Run: headless pygame with SDL's dummy video driver; simulated clock (each Clock.tick advances the game by its frame time, no real sleeping); random seed 0; keys injected as events and as key.get_pressed() state; no mouse input.
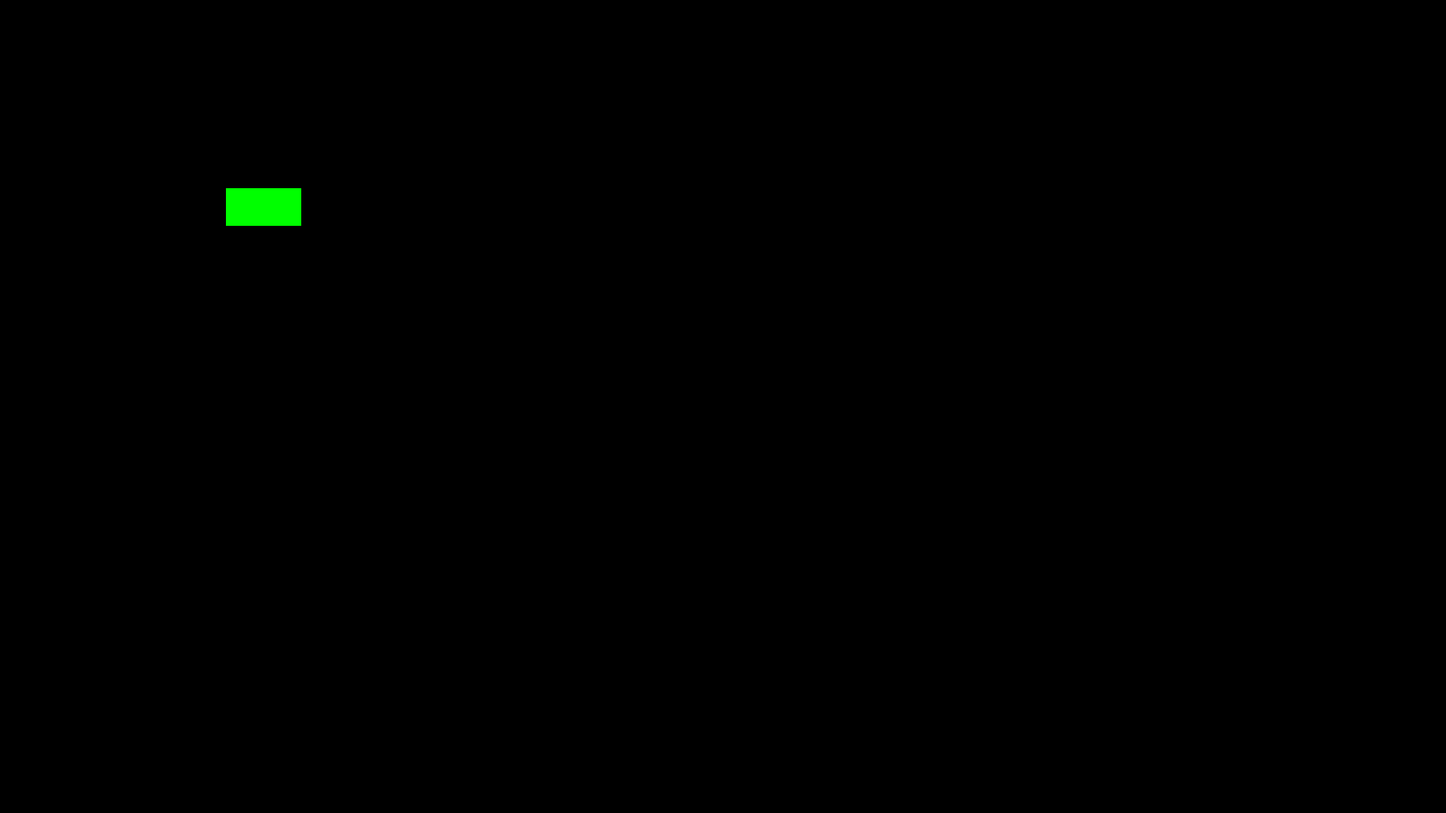
Frame 1 of 4 · flips 1–60 · no input
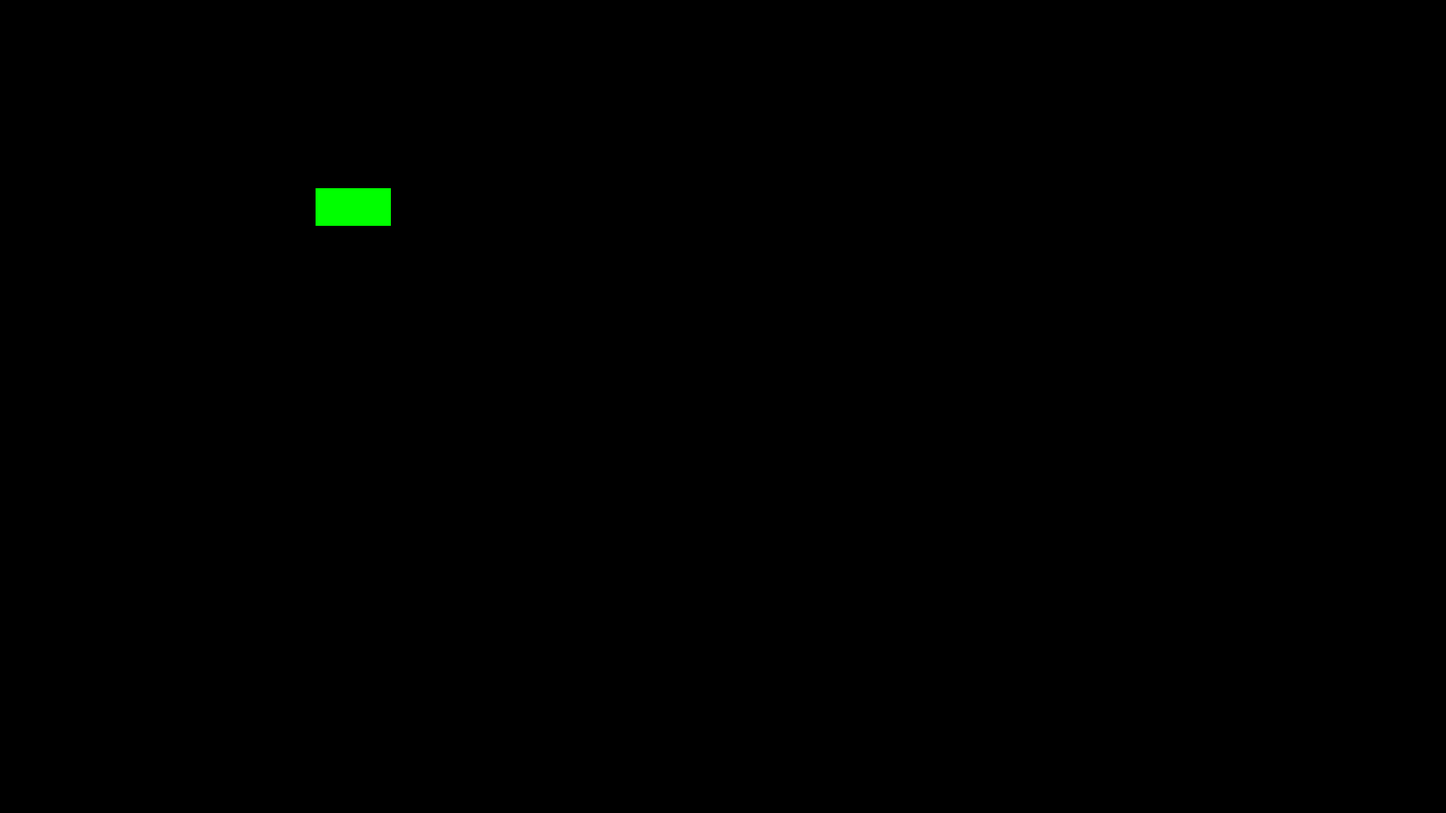
Frame 2 of 4 · flips 61–180 · tapped SPACE, RETURN · held RIGHT (→), D
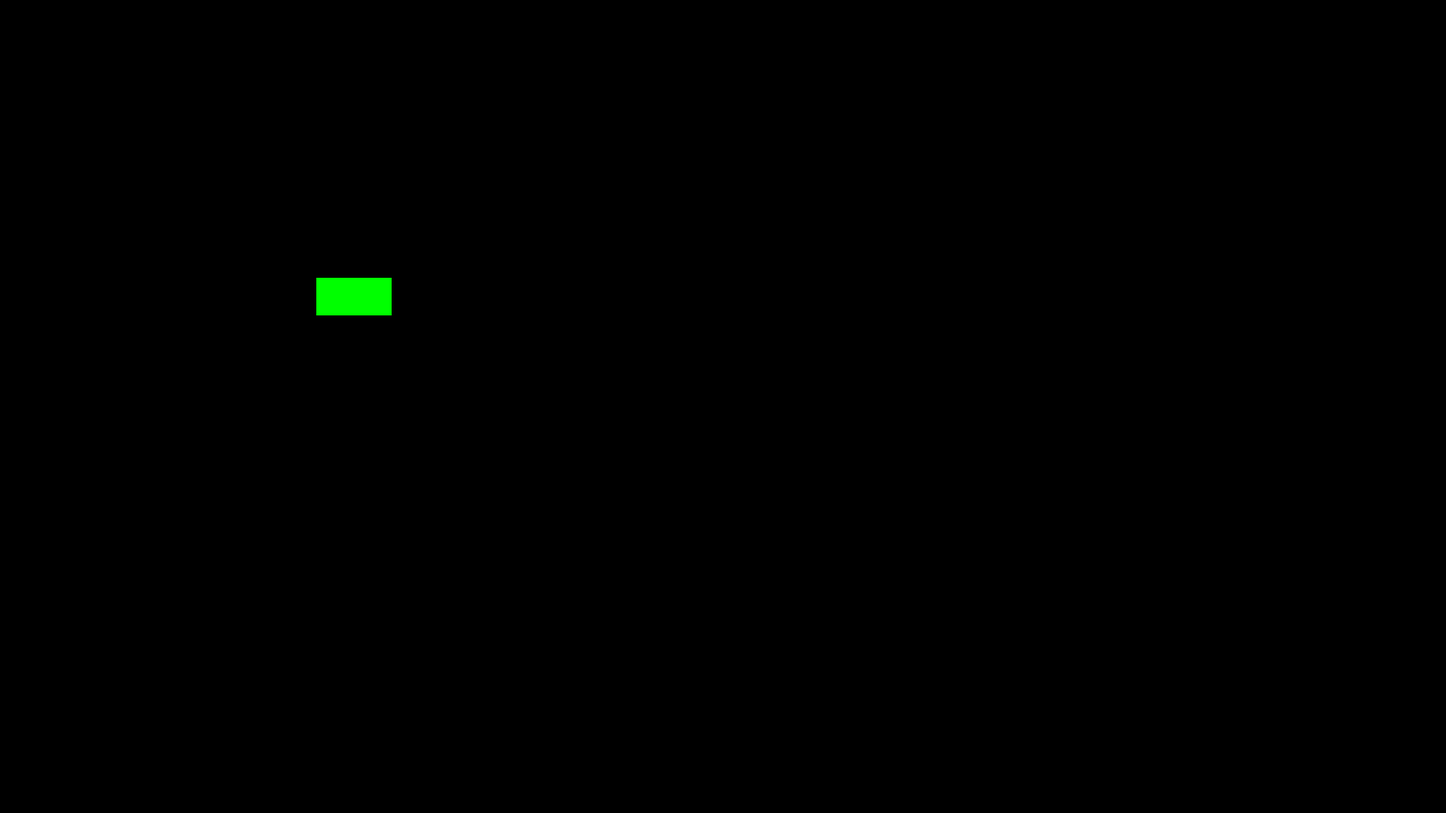
Frame 3 of 4 · flips 181–300 · held DOWN (↓), S
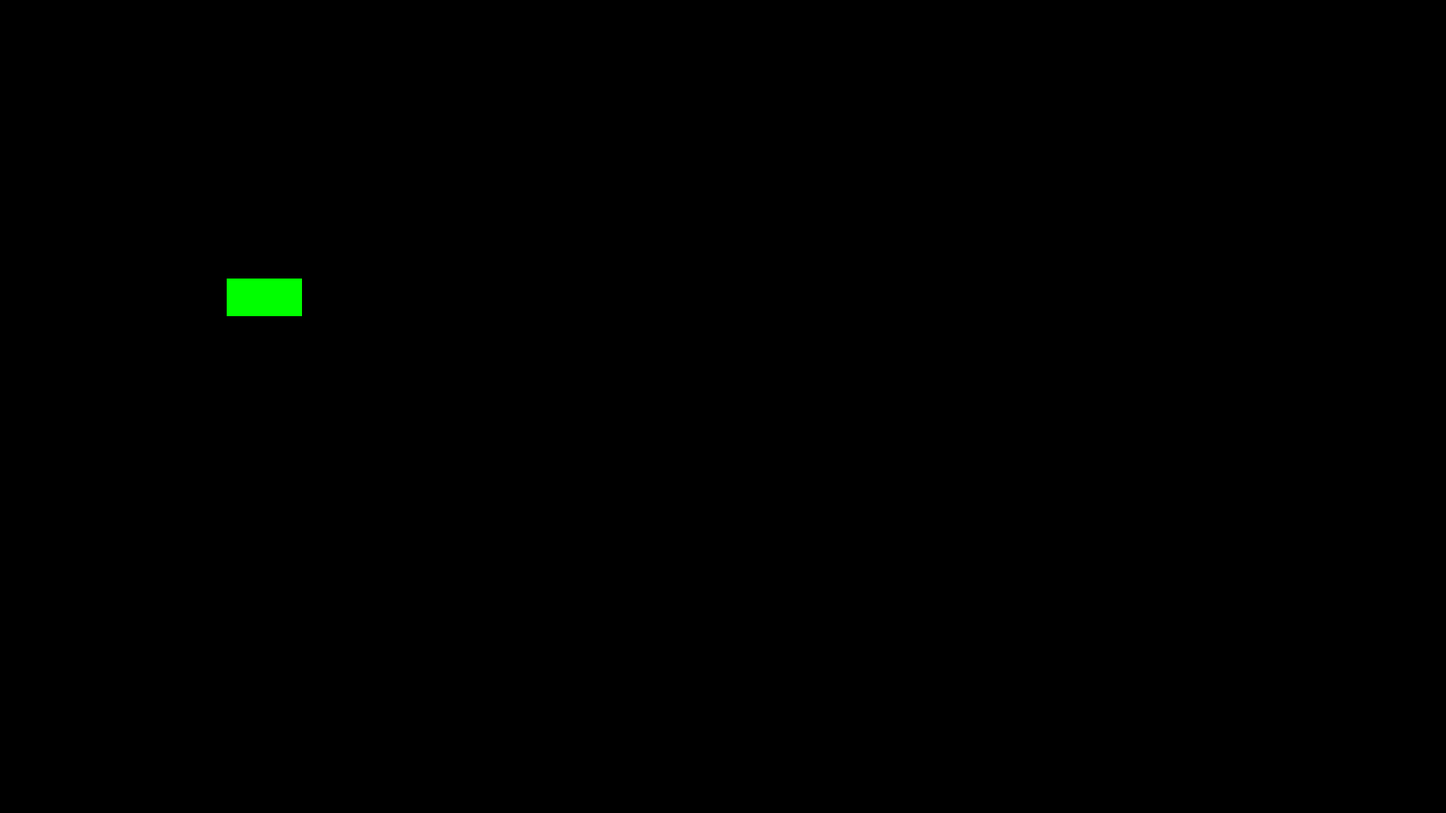
Frame 4 of 4 · flips 301–420 · held LEFT (←), A, UP (↑), W

The pygame program that drew these frames:

import pygame

pygame.init()
SCREEN_WIDTH = 1920
SCREEN_HEIGHT = 1080
screen = pygame.display.set_mode((SCREEN_WIDTH, SCREEN_HEIGHT))

player = pygame.Rect((300, 250, 100, 50))
run = True
while run:
    screen.fill((0, 0, 0))
    pygame.draw.rect(screen, (0, 255, 0), player)
    key = pygame.key.get_pressed()
    if key[pygame.K_a]:
        player.move_ip(-1, 0)
    elif key[pygame.K_d]:
        player.move_ip(1, 0)
    elif key[pygame.K_w]:
        player.move_ip(0, -1)
    elif key[pygame.K_s]:
        player.move_ip(0, 1)
    elif key[pygame.K_e]:
        player.move_ip(1, -1)
    elif key[pygame.K_q]:
        player.move_ip(-1, -1)

    for event in pygame.event.get():
        if event.type == pygame.QUIT:
            run = False
    pygame.display.update()

pygame.quit()
